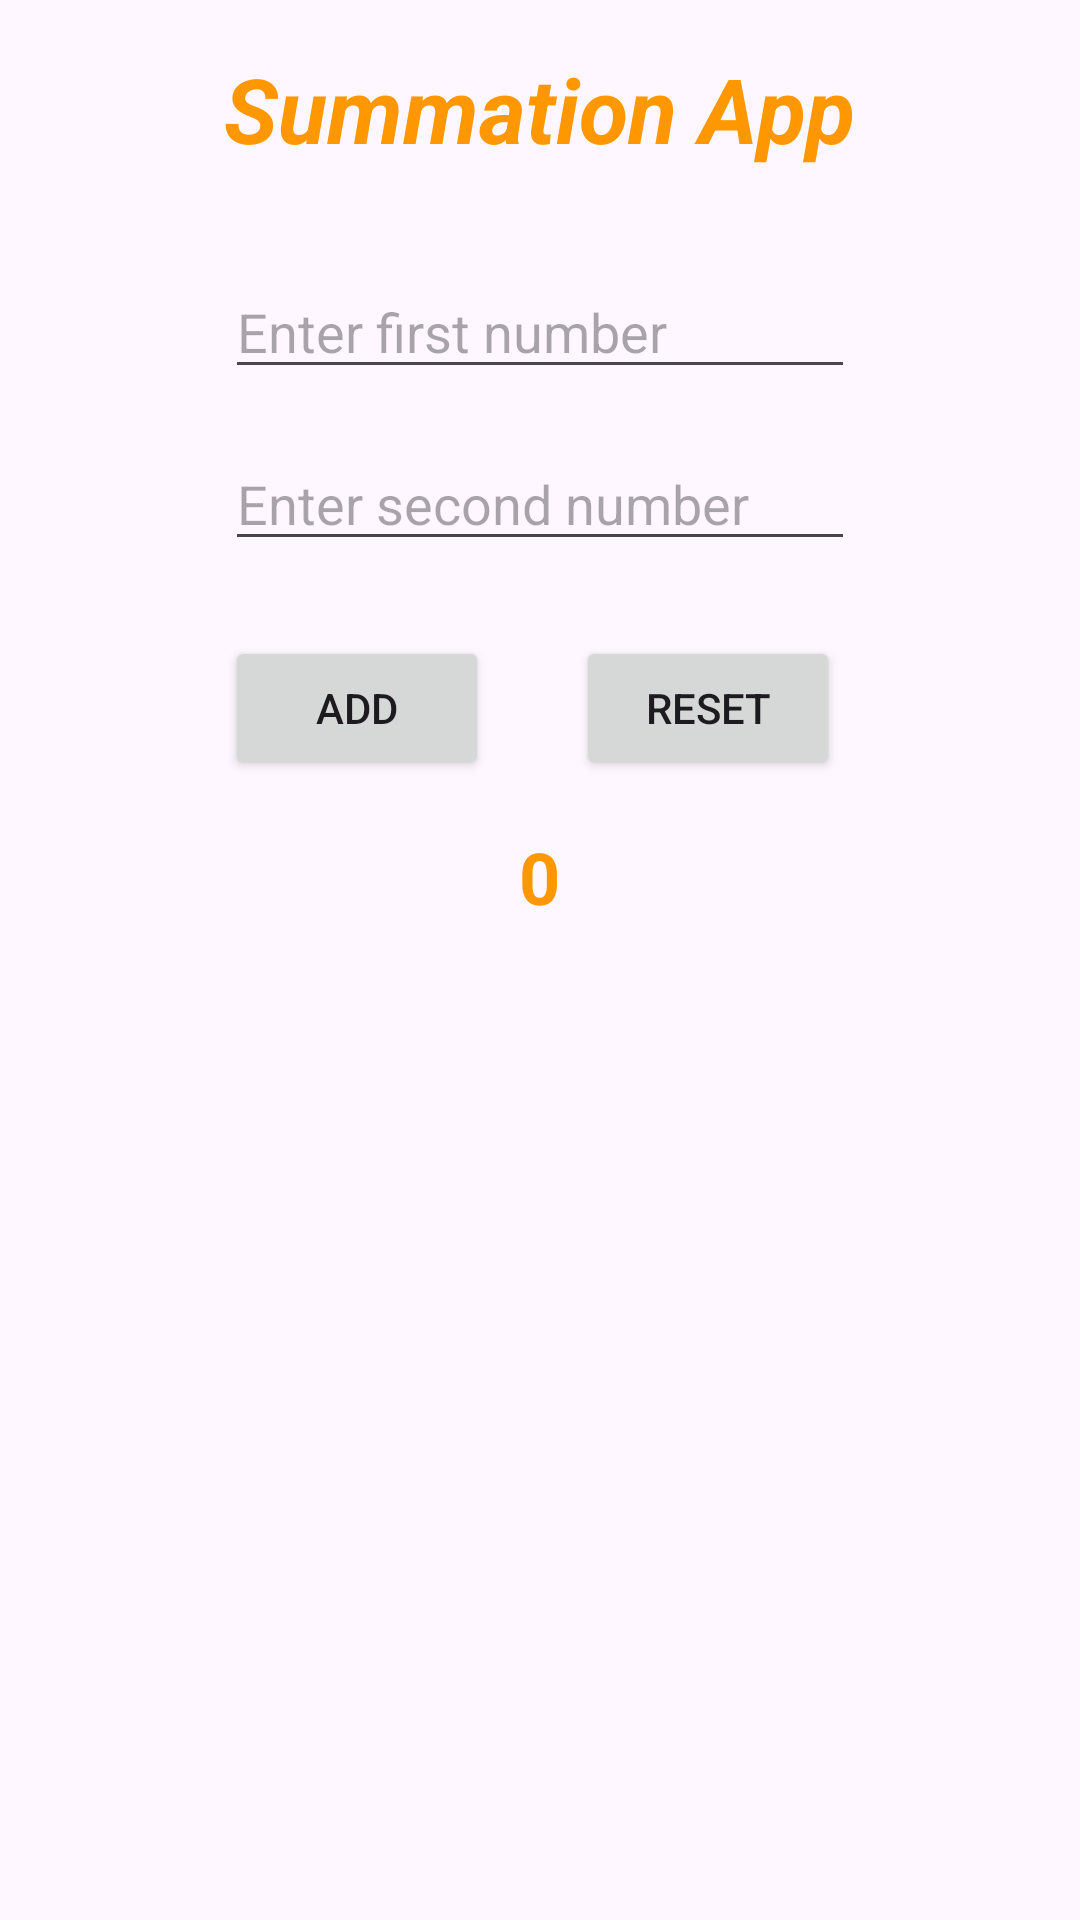

Write the Android layout XML for this screen, with the resource values it uses.
<!-- AndroidManifest.xml: application theme Theme.SmallCalc -->
<!-- res/layout/activity_main_relative.xml -->
<?xml version="1.0" encoding="utf-8"?>
<RelativeLayout xmlns:android="http://schemas.android.com/apk/res/android"
    android:layout_width="match_parent"
    android:layout_height="match_parent"
    android:padding="16dp">

    <TextView
        android:id="@+id/textView"
        android:layout_width="wrap_content"
        android:layout_height="wrap_content"
        android:layout_alignParentTop="true"
        android:layout_centerHorizontal="true"
        android:layout_marginBottom="16dp"
        android:text="Summation App"
        android:textColor="#FF9800"
        android:textSize="30sp"
        android:textStyle="bold|italic" />

    <EditText
        android:id="@+id/editText"
        android:layout_width="wrap_content"
        android:layout_height="wrap_content"
        android:layout_below="@id/textView"
        android:layout_centerHorizontal="true"
        android:layout_marginTop="16dp"
        android:ems="10"
        android:hint="Enter first number"
        android:inputType="number"
        android:textColor="#009688" />

    <EditText
        android:id="@+id/editText1"
        android:layout_width="wrap_content"
        android:layout_height="wrap_content"
        android:layout_below="@id/editText"
        android:layout_centerHorizontal="true"
        android:layout_marginTop="16dp"
        android:ems="10"
        android:hint="Enter second number"
        android:inputType="number"
        android:textColor="#009688" />

    <Button
        android:id="@+id/button1"
        android:layout_width="wrap_content"
        android:layout_height="wrap_content"
        android:layout_below="@id/editText1"
        android:layout_alignParentStart="true"
        android:layout_marginStart="59dp"
        android:layout_marginTop="25dp"
        android:text="Add" />

    <Button
        android:id="@+id/button2"
        android:layout_width="wrap_content"
        android:layout_height="wrap_content"
        android:layout_alignTop="@id/button1"
        android:layout_alignParentEnd="true"
        android:layout_marginTop="0dp"
        android:layout_marginEnd="64dp"
        android:text="Reset" />

    <TextView
        android:id="@+id/textView1"
        android:layout_width="wrap_content"
        android:layout_height="wrap_content"
        android:layout_below="@id/button1"
        android:layout_centerHorizontal="true"
        android:layout_marginTop="16dp"
        android:text="0"
        android:textColor="#FF9800"
        android:textSize="24sp"
        android:textStyle="bold" />
</RelativeLayout>
<!-- resources referenced by this layout -->
<resources>
  <style name="Theme.SmallCalc" parent="Base.Theme.SmallCalc" />
  <style name="Base.Theme.SmallCalc" parent="Theme.Material3.DayNight.NoActionBar">
          
          
      </style>
</resources>
